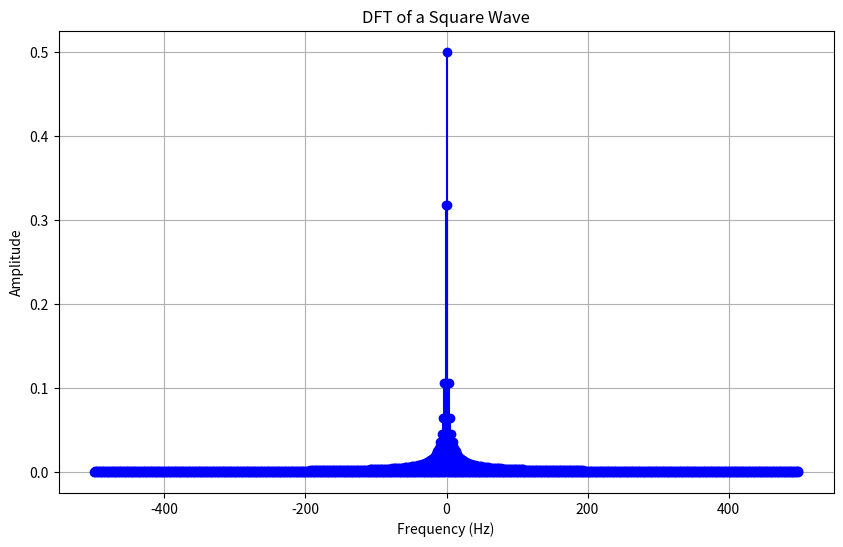

This chart was generated by the following Python code:
import numpy as np
import matplotlib.pyplot as plt

# Define the parameters
N = 1000  # Number of points
T = 1.0 / N  # Time interval
t = np.linspace(0.0, 1.0, N, endpoint=False)  # Time vector

# Generate a single cycle of a square wave
square_wave = np.zeros(N)
for i in range(N):
    if i < N // 2:
        square_wave[i] = 1  

    
# Compute the discrete Fourier transform (DFT) coefficients
coefficients = np.fft.fft(square_wave)

# Calculate the frequencies corresponding to the coefficients
frequencies = np.fft.fftfreq(N, T)

# Plot the amplitudes
plt.figure(figsize=(10, 6))
plt.stem(frequencies, np.abs(coefficients) / N, 'b', markerfmt='bo', basefmt=" ")
plt.xlabel('Frequency (Hz)')
plt.ylabel('Amplitude')
plt.title('DFT of a Square Wave')
plt.grid(True)
plt.show()


